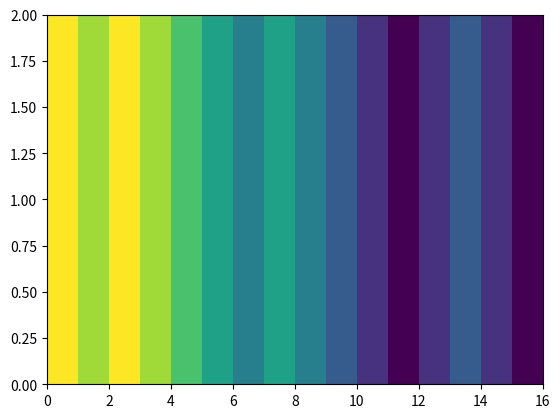

Python code for this plot:
import numpy as np
import matplotlib.pyplot as plt
import time
import random

#set the length as 8
l = ['a', 'b', 'c', 'd', 'e', 'f', 'g', 'h']

#empty lists
f = []
g = []
total = []
cor = 0
x = 0

def getran():
    for i in l:
        n = random.randint(0, 1)
        f.append(n)

    for i in l:
        m = random.randint(0, 1)
        g.append(m)

def check():
    i = [1, 2, 3, 4, 5, 6, 7, 8]
    for i in f:
        if i == g[i]-1:
            global cor 
            cor = cor - 1
            total.append(cor)
        else:
            cor = cor + 1
            total.append(cor)



    for i in g:
        if i == f[i]-1:
            cor = cor + 1
            total.append(cor)
        else:
            cor = cor - 1
            total.append(cor)
'''
    
    for i in f:
        if i == f[i]:
            cor = cor + 1 
            total.append(cor)
        else:
            cor = cor - 1
            total.append(cor)
        print (i)
 
    for i in g:
        if i == g[i]:
            cor = cor + 1 
            total.append(cor)
        else:
            cor = cor - 1
            total.append(cor)
        print (i)
'''





getran()
check()
print (f)
print (g)
print (total)

N = total 
#x = np.random.randint(N)
x = total
y = total

plt.pcolormesh([x,y])
plt.show()
print(y)
'''
z = 1

#extended loop (optimise???how?)
#while seems slower

while z > 0:
    for i in range(1, 2):
        getran()
        if i == 1:
            print(f)
            time.sleep(0.5)

        else:
            print(g)
            check()
'''






